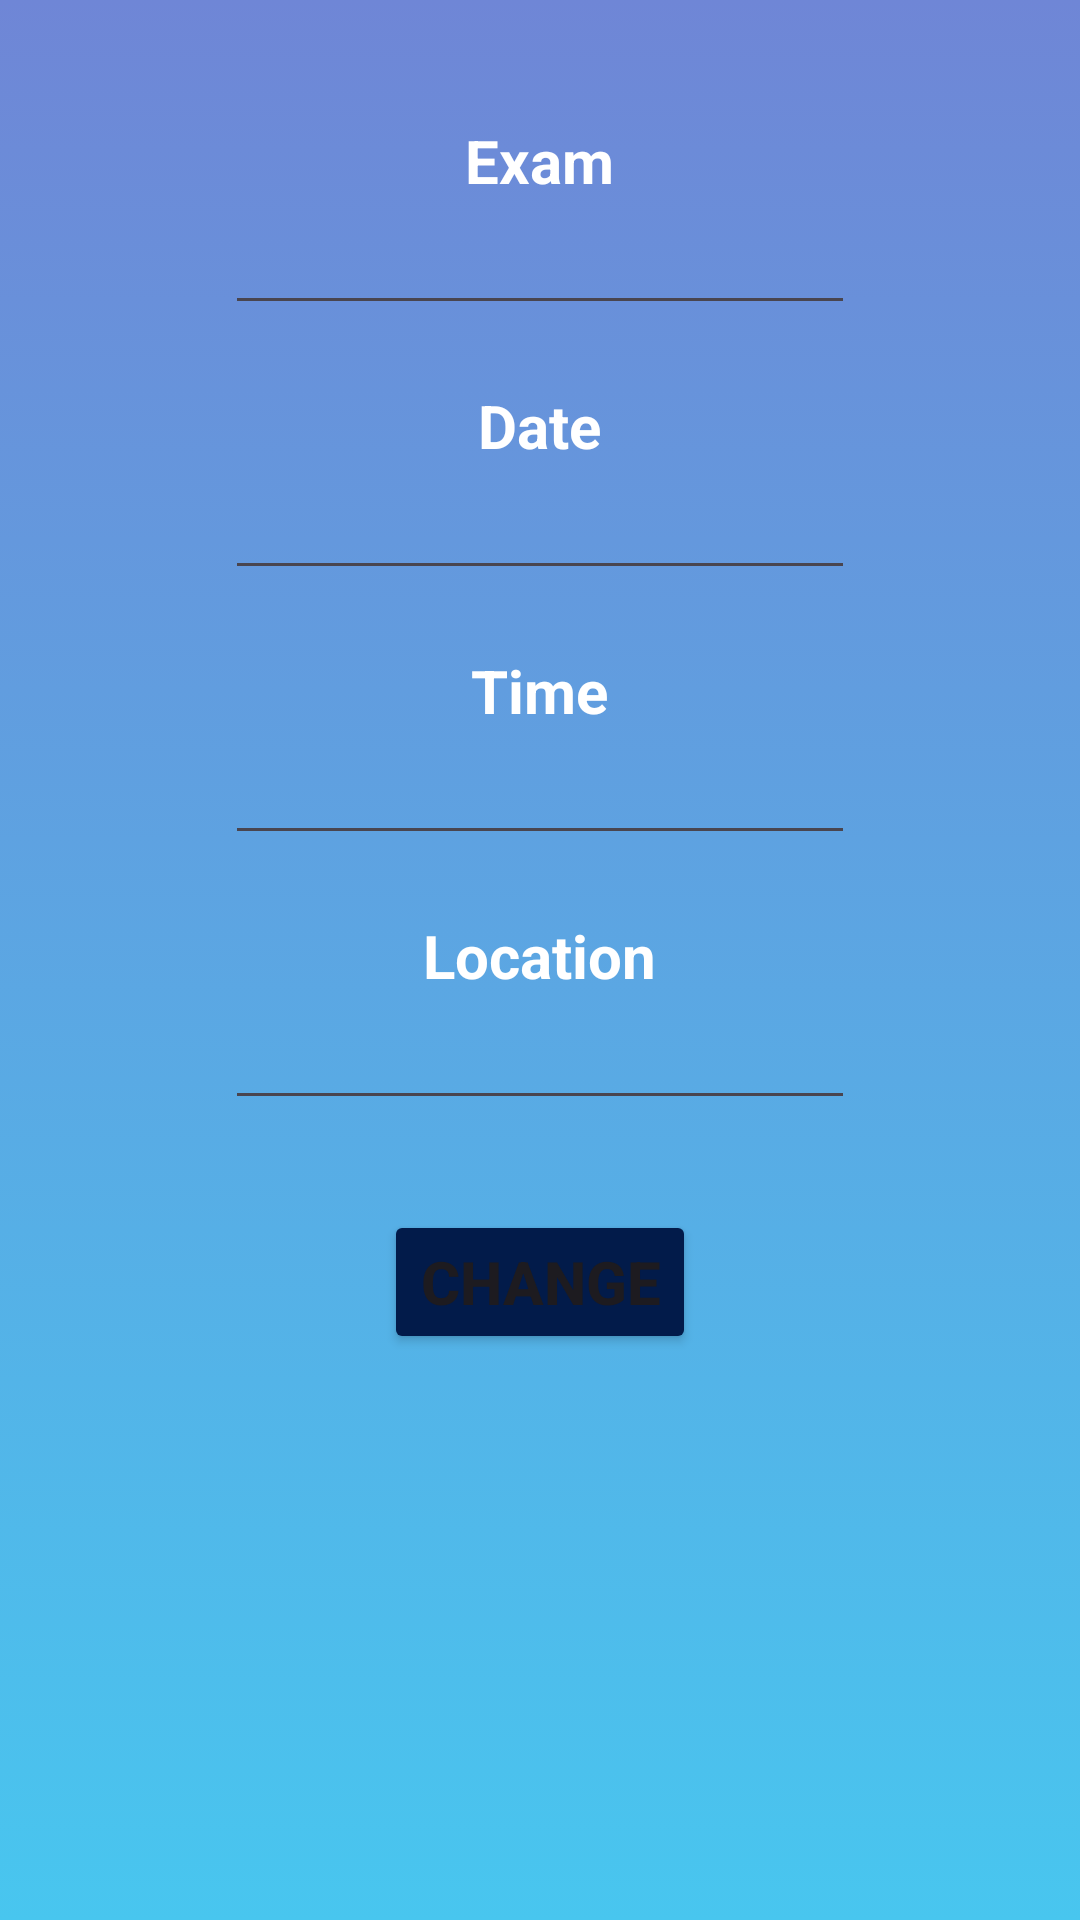

This screen was rendered from an Android layout file. Write that file and the resources it references.
<!-- AndroidManifest.xml: application theme Theme.College_App -->
<!-- res/layout/activity_exam_change.xml -->
<?xml version="1.0" encoding="utf-8"?>
<LinearLayout
    xmlns:android="http://schemas.android.com/apk/res/android"
    xmlns:app="http://schemas.android.com/apk/res-auto"
    xmlns:tools="http://schemas.android.com/tools"
    android:layout_width="match_parent"
    android:layout_height="match_parent"
    android:orientation="vertical"
    android:background="@drawable/background_color"
    tools:context=".ExamEditActivity">

    <TextView
        android:layout_width="wrap_content"
        android:layout_height="wrap_content"
        android:layout_gravity="center"
        android:layout_marginTop="40dp"
        android:text="Exam"
        android:textAlignment="center"
        android:textColor="@color/white"
        android:textSize="20sp"
        android:textStyle="bold" />

    <EditText
        android:id="@+id/changeExam"
        android:layout_width="wrap_content"
        android:layout_height="wrap_content"
        android:layout_gravity="center"
        android:ems="10"
        android:inputType="text" />

    <TextView
        android:layout_width="wrap_content"
        android:layout_height="wrap_content"
        android:layout_gravity="center"
        android:layout_marginTop="20dp"
        android:text="Date"
        android:textAlignment="center"
        android:textColor="@color/white"
        android:textSize="20sp"
        android:textStyle="bold" />

    <EditText
        android:id="@+id/changeExamDate"
        android:layout_width="wrap_content"
        android:layout_height="wrap_content"
        android:layout_gravity="center"
        android:ems="10"
        android:inputType="text"/>

    <TextView
        android:layout_width="wrap_content"
        android:layout_height="wrap_content"
        android:layout_gravity="center"
        android:layout_marginTop="20dp"
        android:text="Time"
        android:textAlignment="center"
        android:textColor="@color/white"
        android:textSize="20sp"
        android:textStyle="bold" />

    <EditText
        android:id="@+id/changeExamTime"
        android:layout_width="wrap_content"
        android:layout_height="wrap_content"
        android:layout_gravity="center"
        android:ems="10"
        android:inputType="text"/>



    <TextView
        android:layout_width="wrap_content"
        android:layout_height="wrap_content"
        android:layout_gravity="center"
        android:layout_marginTop="20dp"
        android:text="Location"
        android:textAlignment="center"
        android:textColor="@color/white"
        android:textSize="20sp"
        android:textStyle="bold" />

    <EditText
        android:id="@+id/changeExamLoc"
        android:layout_width="wrap_content"
        android:layout_height="wrap_content"
        android:layout_gravity="center"
        android:ems="10"
        android:inputType="text"/>

    <Button
        android:layout_width="wrap_content"
        android:layout_height="wrap_content"
        android:layout_gravity="center"
        android:layout_marginTop="30dp"
        android:backgroundTint="#021B4A"
        android:onClick="saveExamAction"
        android:text="Change"
        android:textSize="20sp"
        android:textStyle="bold" />
</LinearLayout>
<!-- resources referenced by this layout -->
<resources>
  <color name="white">#FFFFFFFF</color>
  <!-- drawable background_color (drawable) -->
  <?xml version="1.0" encoding="utf-8"?>
  <selector xmlns:android="http://schemas.android.com/apk/res/android">
      <item>
          <shape>
              <gradient android:angle="90" android:startColor="#48c6ef"
                  android:endColor="#6f86d6" android:type="linear"/>
          </shape>
      </item>
  
  </selector>
  <style name="Theme.College_App" parent="Base.Theme.College_App" />
  <style name="Base.Theme.College_App" parent="Theme.Material3.DayNight.NoActionBar">
          
          
      </style>
</resources>
